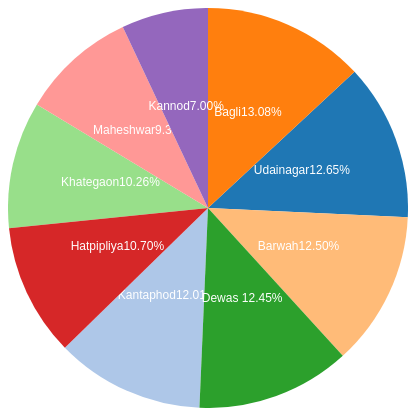
D3 v3 page, settled after 360 driven frames (6 s of simulated time); the page loaded 1 data file(s).



		/*var data = [{region:"Udainagar",SHG:260,Active:255,Inactive:5},
					{region:"Kantaphod",SHG:247,Active:245,Inactive:2},
					{region:"Bagli",SHG:269,Active:264,Inactive:5},
					{region:"Barwah",SHG:257,Active:239,Inactive:18},
					{region:"Dewas",SHG:256,Active:249,Inactive:7},
					{region:"Hatpipliya",SHG:220,Active:219,Inactive:1},
					{region:"Khategaon",SHG:211,Active:204,Inactive:7},
					{region:"Maheshwar",SHG:192,Active:189,Inactive:3},
					{region:"Kannod",SHG:144,Active:144,Inactive:0}
				];*/

		//Width and height
			var width = 400;
			var height = 400;

			var outerRadius = width / 2;
			var innerRadius = 0;
			var arc = d3.svg.arc()
						.innerRadius(innerRadius)
						.outerRadius(outerRadius);
			
			var pie = d3.layout.pie().value(function(d){return d.Groups;});
			
			//Easy colors accessible via a 10-step ordinal scale
			var color = d3.scale.category20();
			//Create SVG element
			var svg = d3.select("#vis_container")
						.append("svg")
						.attr("width", width)
						.attr("height", height);
		// get the csv file data	
		d3.csv("shgdistribution.csv",function(d){
			return {
				Groups : +d.Groups,
				Active : +d.Active,
				Inactive : +d.Inactive,
				Region : d.Region
			};
		}, function(error,data){ 
			if(error != null){
				alert("Error!" + error);
			}
			else{
				var fetched_data = data;
				this.sum_data = d3.sum(data, function(d){return d.Groups;});
				renderPie(fetched_data);
			}
			}
		);	
			
		function renderPie(data){	
			//Set up groups
			console.log("sum data" + this.sum_data);
			var arcs = svg.selectAll("g.arc")
						  .data(pie(data))
						  .enter()
						  .append("g")
						  .attr("class", "arc")
						  .attr("transform", "translate(" + outerRadius + "," + outerRadius + ")");
			
			//Draw arc paths
			arcs.append("path")
			    .attr("fill", function(d) {return color(d.data.Region);})
			    .attr("d", arc);
			
			//Labels
			arcs.append("text")
			    .attr("transform", function(d) {
			    	return "translate(" + arc.centroid(d) + ")";
			    })
			    .attr("text-anchor", "middle")
			    .text(function(d) {
			    	var per_data = (d.data.Groups/sum_data) * 100;
			    	return d.data.Region + per_data.toFixed(2) + "%";
			    });

			arcs.on("mouseover", function(d){
				var details = d.data.Region + " has " + d.data.Groups +" groups. Out of these, " + d.data.Inactive + " are currently inactive."
				document.getElementById("details").innerHTML = details;

				d3.select("#details")
					.transition().duration(200)
					.style("text-align","center")
					.style("opacity",1);
			});

			arcs.on("mouseout",function(d){
				d3.select("#details")
					.transition().duration(200)
					.style("opacity",0);
			});	
		}
								
		

### data: shgdistribution.csv
Region, Groups, Active, Inactive
Udainagar, 260, 255, 5
Kantaphod, 247, 245, 2
Bagli, 269, 264, 5
Barwah, 257, 239, 18
Dewas, 256, 249, 7
Khategaon, 211, 204, 7
Hatpipliya, 220, 219, 1
Maheshwar, 192, 189, 3
Kannod, 144, 144, 0